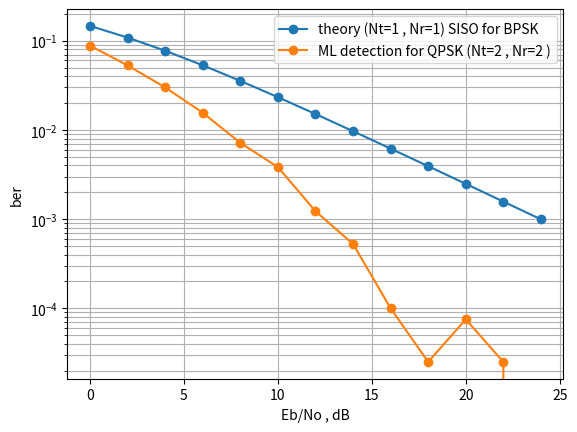

Recreate this plot in Python.
import numpy as np
import matplotlib.pyplot as plt
import time

# 開始記時
tstart = time.time()

snr_db = [0]*13
snr = [0]*13
ber = [0]*13
N = 10000  #執行N次來找錯誤率
Nt = 2       #傳送端天線數
Nr = 2       #接收端天線數

#這裡採用 Nt x Nr 的MIMO系統，所以通道矩陣為 Nr x Nt
H = [[0j]*Nt for i in range(Nr)]
H = np.matrix(H)
symbol = np.matrix([0j]*Nt).T   #因為有Nt根天線，而且接收端不採用任何分集技術，所以會送Nt個不同symbol
y = np.matrix([0j]*Nr).T       #接收端的向量

# 定義BPSK星座點
constellation = [1,-1]
constellation_name = 'BPSK'

# 定義QPSK星座點
constellation = [1+1j, 1-1j, -1+1j, -1-1j]
constellation_name = 'QPSK'
'''
# 定義16QAM星座點
constellation = [1+1j,1+3j,3+1j,3+3j,-1+1j,-1+3j,-3+1j,-3+3j,-1-1j,-1-3j,-3-1j,-3-3j,1-1j,1-3j,3-1j,3-3j]
constellation_name = '16QAM'


# 定義64QAM星座點
constellation_new = [-7, -5, -3, -1, 1, 3, 5, 7]
constellation_name = '64QAM'
constellation = []
for i in range(len(constellation_new)):
    for j in range(len(constellation_new)):
        constellation += [constellation_new[i] + 1j * constellation_new[j]]
'''

# 在terminal顯示目前是跑哪一種調變的模擬，而且跑幾個點
print('{0}模擬 , N={1}'.format(constellation_name, N))

# 根據不同的調變設定snr 間距
for i in range(len(snr)):
    if constellation_name == 'QPSK':
        snr_db[i] = 2 * i
    elif constellation_name == '16QAM':
        snr_db[i] = 2.5 * i
    elif constellation_name == '64QAM':
        snr_db[i] = 3 * i
    else:
        snr_db[i] = 2 * i
    snr[i] = np.power(10, snr_db[i] / 10)


K = int(np.log2(len(constellation))) #代表一個symbol含有K個bit
#接下來要算平均一個symbol有多少能量
energy = 0
for m in range(len(constellation)):
    energy += abs(constellation[m])**2
Es = energy / len(constellation)  #平均一個symbol有Es的能量
Eb = Es / K                       #平均一個bit有Eb能量
#因為沒有像space-time coding 一樣重複送data，所以Eb不會再變大


for k in range(3):
    for i in range(len(snr)):
        error = 0
        total = 0
        if k == 0:  # SISO for BPSK theory
            ber[i] = 1/2 - 1/2*np.power(1+1/snr[i], -1/2)
            continue
        elif k ==1 : # MRC (1x2) for BPSK theroy
            ber[i] = 1/2 - 1/2*np.power(1+1/snr[i], -1/2)
            ber[i] = ber[i]*ber[i]*(1+2*(1-ber[i]))
            continue
        for j in range(N):
            No = Eb / snr[i]

            for m in range(Nt):  # 傳送端一次送出Nt個不同symbol
                b = np.random.random()  # 產生一個 (0,1) uniform 分布的隨機變數
                for n in range(len(constellation)):
                    if b <= (n+1)/len(constellation):
                        symbol[m,0] = constellation[n]
                        break

            # 先決定MIMO的通道矩陣
            for m in range(Nr):
                for n in range(Nt):
                    H[m, n] = 1 / np.sqrt(2) * np.random.randn() + 1j / np.sqrt(2) * np.random.randn()

            #接下來決定接收端收到的向量
            y = H * symbol
            for m in range(Nr):
                y[m,0] += np.sqrt(No/2)*np.random.randn() + 1j*np.sqrt(No/2)*np.random.randn()

            # 接下來進行ML detection
            # 找出傳送端所有可能送出的向量經過通道後的結果，並和目前收到的接收向量進行比較
            # 其差距最小的結果，即為我們要的結果
            # ex.
            # 傳送端送出的所有可能向量有 x1, x2, x3, x4   4種可能
            # 經過通道後的結果變成 y1, y2, y3, y4，而接收端實際收到的向量為y
            # 若 y 和 y2 的距離最近 (即 || y - y2 || 最小 )
            # 則我們會detect出傳送端是送x2向量


            # 定義一個ML detection
            # 利用遞迴函式來detect所有可能結果，並找出最佳解
            def ML_detection(H, detect, optimal_detection, y, current, min_distance, constellation):
            # H為通道矩陣、detect向量代表傳送端可能送出的向量、optimal_detection向量是存放detect後的傳送端最有可能送出的向量
            # y則是接收端實際收到的向量、current為目前遞迴到的位置、min_distance紀錄目前detection最小的距離差
            # constellation為星座點的集合
                Nt = H.shape[1]
                Nr = H.shape[0]
                if current == Nt:
                    # 找出detect向量和接收端收到的y向量間的距離
                    detect_y = H * detect# detect_y為detect向量經過通道矩陣後的結果

                    # 接下來找出detect_y向量和y向量間距
                    s = 0
                    for i in range(Nr):
                        s += abs(y[i,0] - detect_y[i,0]) ** 2
                    # 所以s 即為兩向量間的距離的平方

                    # 如果detect出來的結果比之前的結果好，就更新optimal_detection向量
                    if s < min_distance[0]:
                        min_distance[0] = s
                        for i in range(Nt):
                            optimal_detection[i,0] = detect[i,0]
                else:
                    for i in range(len(constellation)):
                        detect[current,0] = constellation[i]
                        ML_detection(H, detect, optimal_detection, y, current + 1, min_distance, constellation)

            optimal_detection = np.matrix([0j]*Nt).T
            detect = np.matrix([0j]*Nt).T
            min_distance = [10**9]
            # 利用遞迴函式來detect所有可能結果，並找出最佳解
            ML_detection(H, detect, optimal_detection, y, 0, min_distance, constellation)

            # 接下來看錯多少個symbol
            if constellation_name == 'BPSK' :#找BPSK錯幾個bit
                for m in range(Nt):
                    if optimal_detection[m,0] != symbol[m,0] :
                        error += 1
            elif constellation_name == 'QPSK' :#找QPSK錯幾個bit
                for m in range(Nt):
                    if abs(optimal_detection[m,0].real - symbol[m,0].real) == 2:
                        error += 1
                    if abs(optimal_detection[m,0].imag - symbol[m,0].imag) == 2:
                        error += 1
            elif constellation_name == '16QAM':#找16QAM錯幾個bit
                for m in range(Nt):
                    if abs(optimal_detection[m,0].real - symbol[m,0].real) == 2 or abs(optimal_detection[m,0].real - symbol[m,0].real) == 6:
                        error += 1
                    elif abs(optimal_detection[m,0].real - symbol[m,0].real) == 4:
                        error += 2
                    if abs(optimal_detection[m,0].imag - symbol[m,0].imag) == 2 or abs(optimal_detection[m,0].imag - symbol[m,0].imag) == 6:
                        error += 1
                    elif abs(optimal_detection[m,0].imag - symbol[m,0].imag) == 4:
                        error += 2
            elif constellation_name == '64QAM':#找64QAM錯幾個bit
                for m in range(Nt):
                    if abs(optimal_detection[m,0].real - symbol[m,0].real) == 2 or abs(optimal_detection[m,0].real - symbol[m,0].real) == 6 or abs(optimal_detection[m,0].real - symbol[m,0].real) == 14:
                        error += 1
                    elif abs(optimal_detection[m,0].real - symbol[m,0].real) == 4 or abs(optimal_detection[m,0].real - symbol[m,0].real) == 8 or abs(optimal_detection[m,0].real - symbol[m,0].real) == 12:
                        error += 2
                    elif abs(optimal_detection[m,0].real - symbol[m,0].real) == 10:
                        error += 3
                    if abs(optimal_detection[m,0].imag - symbol[m,0].imag) == 2 or abs(optimal_detection[m,0].imag - symbol[m,0].imag) == 6 or abs(optimal_detection[m,0].imag - symbol[m,0].imag) == 14:
                        error += 1
                    elif abs(optimal_detection[m,0].imag - symbol[m,0].imag) == 4 or abs(optimal_detection[m,0].imag - symbol[m,0].imag) == 8 or abs(optimal_detection[m,0].imag - symbol[m,0].imag) == 12:
                        error += 2
                    elif abs(optimal_detection[m,0].imag - symbol[m,0].imag) == 10:
                        error += 3


        ber[i] = error / (K*Nt*N) #因為一個symbol有K個bit

    if k==0 :
        plt.semilogy(snr_db,ber,marker='o',label='theory (Nt=1 , Nr=1) SISO for BPSK')
    elif k==1 :
        None
        #plt.semilogy(snr_db, ber, marker='o', label='theory (Nt=1 , Nr=2)  MRC for BPSK')
    elif k==2 :
        plt.semilogy(snr_db, ber, marker='o', label='ML detection for {0} (Nt={1} , Nr={2} )'.format(constellation_name,Nt,Nr))
        # 將錯誤率的數據存成檔案
        if N >= 1000000:   # 在很多點模擬分析的情況下，錯誤率較正確，我們可以將數據存起來，之後就不用在花時間去模擬
            with open('ML detection for {0} (Nt={1}, Nr={2}).dat'.format(constellation_name,Nt,Nr),'w') as f:
                f.write('snr_db\n')
                for m in range(len(snr_db)):
                    f.write("{0} ".format(snr_db[m]))
                f.write('\nber\n')
                for m in range(len(snr_db)):
                    f.write("{0} ".format(ber[m]))
    '''  #以下部分可省略
    elif k==3 :
        plt.semilogy(snr_db, ber, marker='o', label='ML detection for {0} (Nt=2 , Nr=2 )'.format(constellation_name))
        print('snr_db for {0}'.format(constellation_name))
        print(snr_db)
        print('ber for {0}'.format(constellation_name))
        print(ber)
    '''

#結束時間，並統計程式執行時間 (可以利用跑少數個點的所需時間，來估計完整模擬的實際所需時間)
tend = time.time()
total_time = tend - tstart
total_time = int(total_time)
day = 0
hour = 0
min = 0
sec = 0
if(total_time > 24*60*60):
    day = total_time // (24*60*60)
    total_time %= (24*60*60)
if(total_time > 60*60):
    hour = total_time // (60*60)
    total_time %= (60*60)
if(total_time > 60):
    min = total_time // 60
    total_time %= 60
sec = float(total_time) + (tend - tstart) - int(tend - tstart)
print("spend {0} day, {1} hour, {2} min, {3:0.3f} sec".format(day,hour,min,sec))

plt.xlabel('Eb/No , dB')
plt.ylabel('ber')
plt.legend()
plt.grid(True,which='both')
plt.show()
